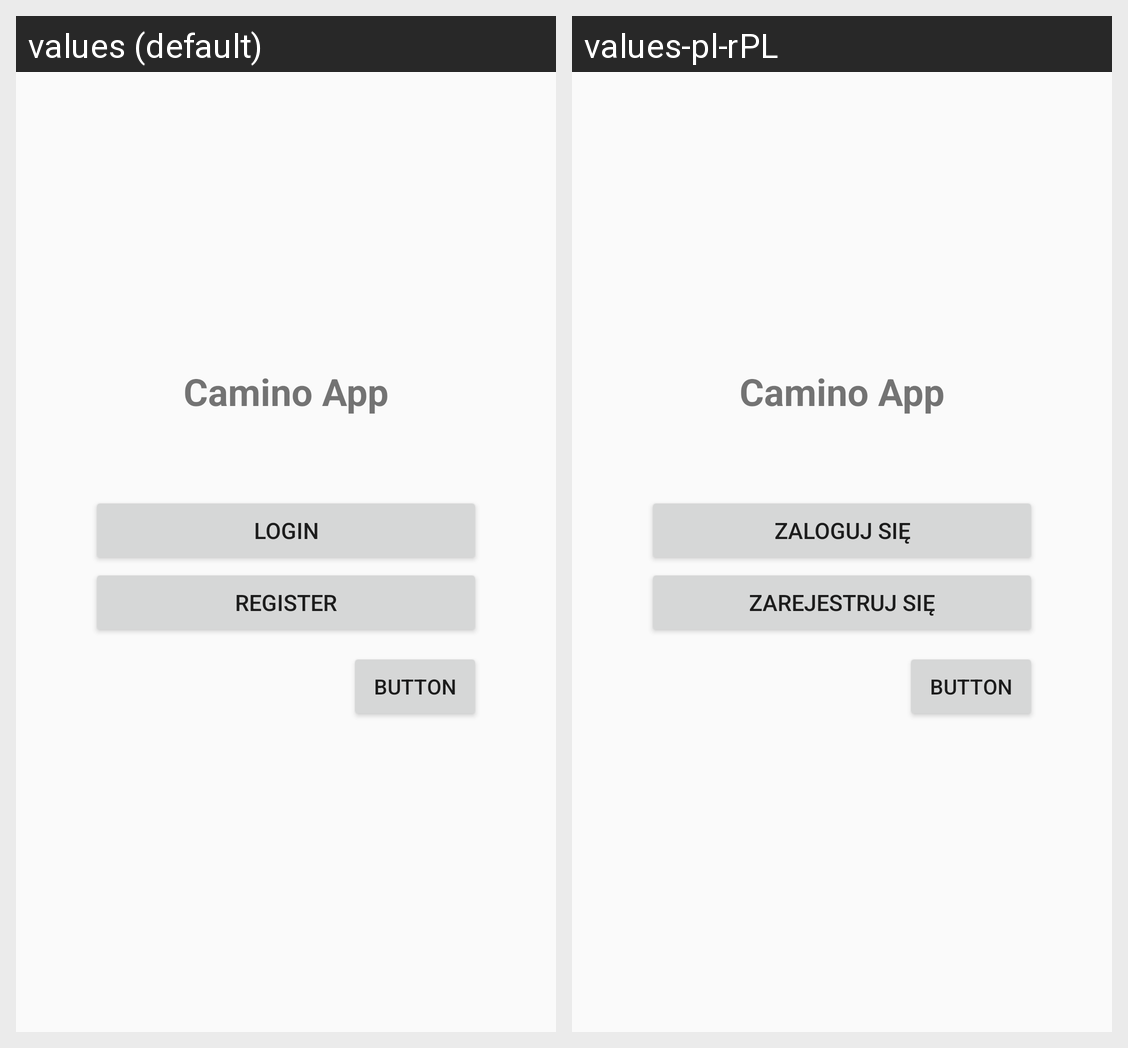

For this localized Android screen grid, give each drawn string resource with its value in every locale shown.
Android screen res/layout/activity_start.xml rendered under 2 locales, left to right: values (default), values-pl-rPL. Device: Nexus 5 (rendered at 1080×1920; each locale shown at half size, 540×960, under a caption strip naming it); theme NoBarTheme.
Strings drawn on this screen, with the default value and each locale's value (text and hints the layout hard-codes, and strings that could not be matched under every locale, appear in the picture but are not listed):

startActivity_login
  values: Login
  values-pl-rPL: Zaloguj się

startActivity_register
  values: Register
  values-pl-rPL: Zarejestruj się
